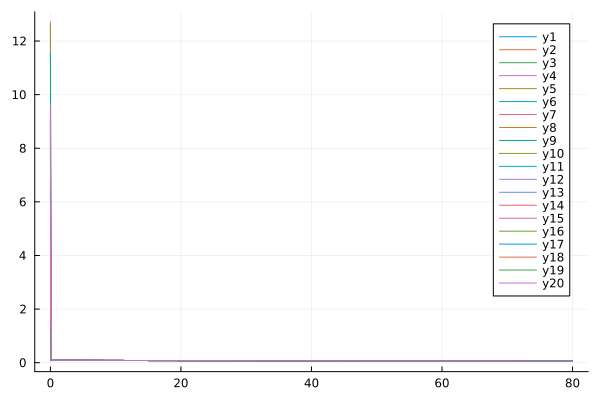

The file beside this chart, header and first rows:
flowtime, sM3R1, sM3R2, sM3R3, sM3R4, sM3R5, sM3R6, sM3R7, sM3R8, sM3R9, sM3R10, sM3R11, sM3R12, sM3R13, sM3R14, sM3R15, sM3R16, sM3R17, sM3R18, sM3R19, sM3R20
0.0, 6.466, 6.83, 0.2368, 3.967, 8.171, 12.59, 0.476, 12.71, 11.56, 2.522, 3.308, 9.021, 4.56, 8.449, 9.254, 0.4977, 0.8106, 1.952, 1.308, 9.606
0.1, 0.1142, 0.1162, 0.09579, 0.1065, 0.1205, 0.1348, 0.09648, 0.1362, 0.133, 0.1023, 0.1049, 0.1247, 0.1083, 0.1202, 0.1229, 0.09649, 0.09732, 0.1003, 0.09879, 0.1259
0.2, 0.09992, 0.1001, 0.09455, 0.09732, 0.1012, 0.1049, 0.09475, 0.105, 0.1047, 0.09625, 0.09727, 0.1024, 0.09797, 0.1012, 0.1018, 0.09475, 0.09493, 0.09576, 0.09543, 0.103
0.3, 0.09681, 0.09675, 0.09393, 0.09524, 0.09732, 0.09909, 0.09403, 0.09913, 0.09915, 0.09474, 0.09538, 0.098, 0.09569, 0.0973, 0.0976, 0.09403, 0.09411, 0.09452, 0.09441, 0.09826
0.4, 0.09538, 0.09523, 0.0935, 0.09424, 0.0956, 0.09663, 0.09356, 0.09672, 0.09677, 0.09396, 0.09444, 0.09606, 0.09461, 0.09559, 0.09575, 0.09356, 0.09361, 0.09384, 0.09381, 0.09618
0.5, 0.09453, 0.09432, 0.09317, 0.09362, 0.0946, 0.09525, 0.09321, 0.09537, 0.09541, 0.09346, 0.09384, 0.09492, 0.09395, 0.0946, 0.09468, 0.09322, 0.09325, 0.09337, 0.0934, 0.095
0.6, 0.09396, 0.09372, 0.09292, 0.0932, 0.09394, 0.09437, 0.09293, 0.09451, 0.09454, 0.09311, 0.09342, 0.09417, 0.09349, 0.09394, 0.09399, 0.09295, 0.09297, 0.09303, 0.09309, 0.09424
0.7, 0.09354, 0.09328, 0.09271, 0.09288, 0.09348, 0.09377, 0.09272, 0.09392, 0.09394, 0.09283, 0.09311, 0.09363, 0.09315, 0.09347, 0.0935, 0.09273, 0.09275, 0.09276, 0.09285, 0.09371
0.8, 0.09323, 0.09295, 0.09254, 0.09263, 0.09313, 0.09333, 0.09253, 0.09349, 0.0935, 0.09261, 0.09287, 0.09324, 0.09288, 0.09312, 0.09313, 0.09255, 0.09257, 0.09255, 0.09265, 0.09332
0.9, 0.09298, 0.09269, 0.09238, 0.09243, 0.09285, 0.093, 0.09238, 0.09316, 0.09316, 0.09243, 0.09267, 0.09294, 0.09267, 0.09285, 0.09285, 0.09239, 0.09241, 0.09237, 0.09249, 0.09302
1.0, 0.09278, 0.09247, 0.09225, 0.09226, 0.09263, 0.09273, 0.09224, 0.09289, 0.09289, 0.09228, 0.0925, 0.09269, 0.09249, 0.09262, 0.09262, 0.09226, 0.09228, 0.09221, 0.09234, 0.09278
1.1, 0.0926, 0.09229, 0.09213, 0.09211, 0.09244, 0.09251, 0.09212, 0.09267, 0.09267, 0.09214, 0.09236, 0.09248, 0.09234, 0.09244, 0.09243, 0.09213, 0.09215, 0.09208, 0.09221, 0.09258
1.2, 0.09245, 0.09213, 0.09202, 0.09198, 0.09228, 0.09232, 0.092, 0.09249, 0.09248, 0.09201, 0.09223, 0.09231, 0.0922, 0.09227, 0.09226, 0.09202, 0.09204, 0.09195, 0.09209, 0.09241
1.3, 0.09231, 0.09199, 0.09191, 0.09185, 0.09213, 0.09216, 0.09189, 0.09232, 0.09232, 0.0919, 0.09211, 0.09215, 0.09207, 0.09213, 0.09211, 0.09191, 0.09193, 0.09184, 0.09198, 0.09226
1.4, 0.09219, 0.09186, 0.09181, 0.09174, 0.092, 0.09201, 0.09179, 0.09217, 0.09217, 0.09179, 0.092, 0.09201, 0.09196, 0.092, 0.09198, 0.09181, 0.09183, 0.09173, 0.09188, 0.09212
1.5, 0.09207, 0.09173, 0.09171, 0.09163, 0.09187, 0.09187, 0.09169, 0.09204, 0.09203, 0.09168, 0.09189, 0.09188, 0.09185, 0.09188, 0.09185, 0.09171, 0.09173, 0.09163, 0.09177, 0.09199
1.6, 0.09196, 0.09162, 0.09161, 0.09152, 0.09176, 0.09175, 0.0916, 0.09191, 0.09191, 0.09158, 0.09179, 0.09176, 0.09174, 0.09176, 0.09173, 0.09161, 0.09163, 0.09153, 0.09168, 0.09187
1.7, 0.09185, 0.09151, 0.09152, 0.09142, 0.09164, 0.09163, 0.0915, 0.09179, 0.09179, 0.09148, 0.09169, 0.09165, 0.09164, 0.09165, 0.09162, 0.09152, 0.09154, 0.09143, 0.09158, 0.09175
1.8, 0.09174, 0.0914, 0.09143, 0.09132, 0.09154, 0.09152, 0.09141, 0.09168, 0.09168, 0.09139, 0.09159, 0.09154, 0.09154, 0.09154, 0.09151, 0.09142, 0.09144, 0.09133, 0.09149, 0.09164
1.9, 0.09164, 0.0913, 0.09134, 0.09123, 0.09143, 0.09141, 0.09132, 0.09157, 0.09157, 0.0913, 0.0915, 0.09143, 0.09144, 0.09144, 0.09141, 0.09133, 0.09135, 0.09124, 0.0914, 0.09154
2.0, 0.09154, 0.0912, 0.09125, 0.09113, 0.09133, 0.0913, 0.09123, 0.09146, 0.09146, 0.0912, 0.09141, 0.09133, 0.09135, 0.09134, 0.0913, 0.09124, 0.09126, 0.09115, 0.0913, 0.09143
2.1, 0.09145, 0.0911, 0.09116, 0.09103, 0.09123, 0.0912, 0.09114, 0.09136, 0.09136, 0.09111, 0.09131, 0.09123, 0.09125, 0.09124, 0.0912, 0.09115, 0.09117, 0.09106, 0.09121, 0.09133
2.2, 0.09135, 0.091, 0.09107, 0.09094, 0.09113, 0.0911, 0.09105, 0.09126, 0.09126, 0.09102, 0.09122, 0.09113, 0.09116, 0.09115, 0.0911, 0.09106, 0.09108, 0.09097, 0.09112, 0.09123
2.3, 0.09126, 0.0909, 0.09098, 0.09085, 0.09103, 0.091, 0.09096, 0.09116, 0.09116, 0.09093, 0.09113, 0.09103, 0.09107, 0.09105, 0.09101, 0.09097, 0.09099, 0.09087, 0.09103, 0.09114
2.4, 0.09116, 0.09081, 0.09089, 0.09076, 0.09094, 0.0909, 0.09087, 0.09106, 0.09106, 0.09084, 0.09104, 0.09094, 0.09098, 0.09096, 0.09091, 0.09088, 0.0909, 0.09078, 0.09095, 0.09104
2.5, 0.09107, 0.09071, 0.0908, 0.09066, 0.09084, 0.09081, 0.09078, 0.09096, 0.09097, 0.09075, 0.09095, 0.09084, 0.09089, 0.09086, 0.09082, 0.09079, 0.09081, 0.09069, 0.09086, 0.09094
2.6, 0.09098, 0.09062, 0.09071, 0.09057, 0.09075, 0.09071, 0.0907, 0.09087, 0.09087, 0.09066, 0.09086, 0.09075, 0.0908, 0.09077, 0.09072, 0.09071, 0.09072, 0.0906, 0.09077, 0.09085
2.7, 0.09089, 0.09052, 0.09062, 0.09048, 0.09065, 0.09062, 0.09061, 0.09077, 0.09078, 0.09057, 0.09077, 0.09065, 0.09071, 0.09068, 0.09063, 0.09062, 0.09063, 0.09052, 0.09068, 0.09075
2.8, 0.09079, 0.09043, 0.09053, 0.09039, 0.09056, 0.09053, 0.09052, 0.09068, 0.09069, 0.09048, 0.09069, 0.09056, 0.09062, 0.09059, 0.09054, 0.09053, 0.09055, 0.09043, 0.09059, 0.09066
2.9, 0.0907, 0.09033, 0.09045, 0.0903, 0.09047, 0.09043, 0.09043, 0.09058, 0.09059, 0.09039, 0.0906, 0.09047, 0.09053, 0.0905, 0.09044, 0.09044, 0.09046, 0.09034, 0.0905, 0.09056
3.0, 0.09061, 0.09024, 0.09036, 0.09021, 0.09038, 0.09034, 0.09034, 0.09049, 0.0905, 0.09031, 0.09051, 0.09037, 0.09044, 0.09041, 0.09035, 0.09035, 0.09037, 0.09025, 0.09041, 0.09047
3.1, 0.09052, 0.09015, 0.09027, 0.09012, 0.09028, 0.09025, 0.09025, 0.0904, 0.09041, 0.09022, 0.09042, 0.09028, 0.09035, 0.09032, 0.09026, 0.09026, 0.09028, 0.09016, 0.09033, 0.09038
3.2, 0.09043, 0.09006, 0.09018, 0.09003, 0.09019, 0.09016, 0.09017, 0.0903, 0.09032, 0.09013, 0.09033, 0.09019, 0.09026, 0.09022, 0.09017, 0.09017, 0.09019, 0.09007, 0.09024, 0.09028
3.3, 0.09034, 0.08996, 0.09009, 0.08993, 0.0901, 0.09007, 0.09008, 0.09021, 0.09023, 0.09004, 0.09024, 0.0901, 0.09017, 0.09013, 0.09008, 0.09009, 0.0901, 0.08998, 0.09015, 0.09019
3.4, 0.09025, 0.08987, 0.09, 0.08984, 0.09001, 0.08998, 0.08999, 0.09012, 0.09013, 0.08995, 0.09015, 0.09001, 0.09008, 0.09004, 0.08999, 0.09, 0.09001, 0.08989, 0.09006, 0.0901
3.5, 0.09016, 0.08978, 0.08991, 0.08975, 0.08992, 0.08988, 0.0899, 0.09003, 0.09004, 0.08986, 0.09007, 0.08991, 0.08999, 0.08995, 0.0899, 0.08991, 0.08993, 0.0898, 0.08997, 0.09001
3.6, 0.09007, 0.08969, 0.08983, 0.08966, 0.08983, 0.08979, 0.08981, 0.08994, 0.08995, 0.08977, 0.08998, 0.08982, 0.0899, 0.08986, 0.08981, 0.08982, 0.08984, 0.08971, 0.08989, 0.08992
3.7, 0.08998, 0.08959, 0.08974, 0.08957, 0.08974, 0.0897, 0.08972, 0.08985, 0.08986, 0.08969, 0.08989, 0.08973, 0.08981, 0.08977, 0.08972, 0.08973, 0.08975, 0.08962, 0.0898, 0.08982
3.8, 0.08989, 0.0895, 0.08965, 0.08948, 0.08964, 0.08961, 0.08964, 0.08975, 0.08977, 0.0896, 0.0898, 0.08964, 0.08972, 0.08968, 0.08963, 0.08964, 0.08966, 0.08954, 0.08971, 0.08973
3.9, 0.0898, 0.08941, 0.08956, 0.08939, 0.08955, 0.08952, 0.08955, 0.08966, 0.08968, 0.08951, 0.08971, 0.08955, 0.08963, 0.0896, 0.08954, 0.08955, 0.08957, 0.08945, 0.08962, 0.08964
4.0, 0.08971, 0.08932, 0.08947, 0.0893, 0.08946, 0.08943, 0.08946, 0.08957, 0.08959, 0.08942, 0.08962, 0.08946, 0.08955, 0.08951, 0.08945, 0.08947, 0.08948, 0.08936, 0.08953, 0.08955
4.1, 0.08962, 0.08923, 0.08938, 0.08921, 0.08937, 0.08934, 0.08937, 0.08948, 0.0895, 0.08933, 0.08953, 0.08937, 0.08946, 0.08942, 0.08936, 0.08938, 0.08939, 0.08927, 0.08944, 0.08946
4.2, 0.08954, 0.08914, 0.08929, 0.08912, 0.08928, 0.08925, 0.08928, 0.08939, 0.08941, 0.08924, 0.08945, 0.08928, 0.08937, 0.08933, 0.08927, 0.08929, 0.0893, 0.08918, 0.08936, 0.08937
4.3, 0.08945, 0.08904, 0.08921, 0.08903, 0.08919, 0.08917, 0.08919, 0.0893, 0.08932, 0.08916, 0.08936, 0.08919, 0.08928, 0.08924, 0.08918, 0.0892, 0.08922, 0.08909, 0.08927, 0.08928
4.4, 0.08936, 0.08895, 0.08912, 0.08894, 0.0891, 0.08908, 0.08911, 0.08921, 0.08923, 0.08907, 0.08927, 0.0891, 0.08919, 0.08915, 0.08909, 0.08911, 0.08913, 0.089, 0.08918, 0.08918
4.5, 0.08927, 0.08886, 0.08903, 0.08885, 0.08901, 0.08899, 0.08902, 0.08912, 0.08914, 0.08898, 0.08918, 0.08901, 0.0891, 0.08906, 0.089, 0.08902, 0.08904, 0.08891, 0.08909, 0.08909
4.6, 0.08918, 0.08877, 0.08894, 0.08876, 0.08892, 0.0889, 0.08893, 0.08903, 0.08905, 0.08889, 0.08909, 0.08892, 0.08901, 0.08897, 0.08891, 0.08893, 0.08895, 0.08882, 0.089, 0.089
4.7, 0.08909, 0.08868, 0.08885, 0.08867, 0.08883, 0.08881, 0.08884, 0.08894, 0.08896, 0.0888, 0.089, 0.08883, 0.08892, 0.08888, 0.08882, 0.08885, 0.08886, 0.08873, 0.08891, 0.08891
4.8, 0.089, 0.08859, 0.08876, 0.08858, 0.08874, 0.08872, 0.08875, 0.08885, 0.08887, 0.08871, 0.08892, 0.08874, 0.08883, 0.08879, 0.08873, 0.08876, 0.08877, 0.08865, 0.08882, 0.08882
4.9, 0.08891, 0.0885, 0.08867, 0.08849, 0.08865, 0.08863, 0.08866, 0.08876, 0.08879, 0.08863, 0.08883, 0.08865, 0.08875, 0.0887, 0.08864, 0.08867, 0.08868, 0.08856, 0.08874, 0.08873
5.0, 0.08882, 0.0884, 0.08858, 0.0884, 0.08856, 0.08854, 0.08857, 0.08867, 0.0887, 0.08854, 0.08874, 0.08856, 0.08866, 0.08861, 0.08855, 0.08858, 0.08859, 0.08847, 0.08865, 0.08864
5.1, 0.08873, 0.08831, 0.0885, 0.08831, 0.08847, 0.08845, 0.08849, 0.08858, 0.08861, 0.08845, 0.08865, 0.08847, 0.08857, 0.08852, 0.08846, 0.08849, 0.08851, 0.08838, 0.08856, 0.08855
5.2, 0.08864, 0.08822, 0.08841, 0.08822, 0.08838, 0.08836, 0.0884, 0.08849, 0.08852, 0.08836, 0.08856, 0.08838, 0.08848, 0.08843, 0.08837, 0.0884, 0.08842, 0.08829, 0.08847, 0.08846
5.3, 0.08855, 0.08813, 0.08832, 0.08813, 0.08829, 0.08827, 0.08831, 0.0884, 0.08843, 0.08827, 0.08847, 0.08829, 0.08839, 0.08835, 0.08829, 0.08831, 0.08833, 0.0882, 0.08838, 0.08837
5.4, 0.08847, 0.08804, 0.08823, 0.08804, 0.0882, 0.08819, 0.08822, 0.08831, 0.08834, 0.08818, 0.08839, 0.0882, 0.0883, 0.08826, 0.0882, 0.08822, 0.08824, 0.08811, 0.08829, 0.08828
5.5, 0.08838, 0.08795, 0.08814, 0.08795, 0.08811, 0.0881, 0.08813, 0.08822, 0.08825, 0.0881, 0.0883, 0.08811, 0.08821, 0.08817, 0.08811, 0.08814, 0.08815, 0.08802, 0.08821, 0.08819
5.6, 0.08829, 0.08786, 0.08805, 0.08786, 0.08802, 0.08801, 0.08804, 0.08813, 0.08816, 0.08801, 0.08821, 0.08802, 0.08812, 0.08808, 0.08802, 0.08805, 0.08806, 0.08794, 0.08812, 0.0881
5.7, 0.0882, 0.08777, 0.08796, 0.08777, 0.08793, 0.08792, 0.08796, 0.08804, 0.08807, 0.08792, 0.08812, 0.08793, 0.08804, 0.08799, 0.08793, 0.08796, 0.08797, 0.08785, 0.08803, 0.08801
5.8, 0.08811, 0.08768, 0.08787, 0.08768, 0.08784, 0.08783, 0.08787, 0.08796, 0.08798, 0.08783, 0.08803, 0.08784, 0.08795, 0.0879, 0.08784, 0.08787, 0.08788, 0.08776, 0.08794, 0.08792
5.9, 0.08802, 0.08759, 0.08779, 0.08759, 0.08775, 0.08774, 0.08778, 0.08787, 0.08789, 0.08774, 0.08794, 0.08775, 0.08786, 0.08781, 0.08775, 0.08778, 0.0878, 0.08767, 0.08785, 0.08783
... 741 more rows
